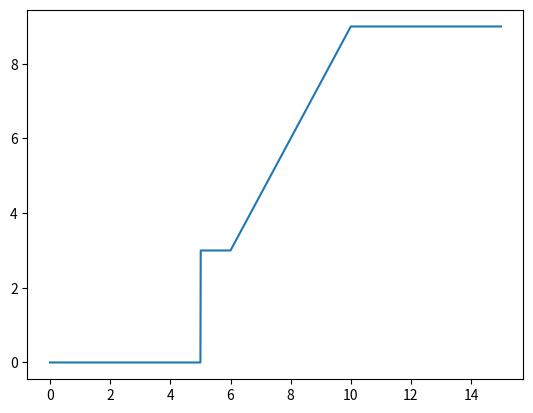

Write Python code to recreate this figure.
from dataclasses import dataclass
from bisect import bisect_left


@dataclass
class Timeseries:
    time: list
    values: list

    def __post_init__(self):
        self.original_time = self.time
        self.original_values = self.values

    def lookup(self, t):

        if t <= self.time[0]:  return self.values[0]
        if t >= self.time[-1]: return self.values[-1]

        i = bisect_left(self.time, t)
        k = (t - self.time[i - 1]) / (self.time[i] - self.time[i - 1])
        y = k * (self.values[i] - self.values[i - 1]) + self.values[i - 1]

        return y

    def plot(self):
        import matplotlib.pyplot as selfPlot
        selfPlot.plot(self.time, self.values)
        selfPlot.show()

    def resample(self, t_vector):
        self.time = t_vector
        self.values = [self.lookup(x) for x in t_vector]

        return self.values

    def reset(self):
        self.time = self.original_time
        self.values = self.original_values
        return


if __name__ == "__main__":
    xs = [0, 5, 5, 6, 10]
    ys = [0, 0, 3, 3, 9]
    BC = dict()
    BC['Inlet_PAds_PSIA'] = Timeseries(xs, ys)

    stepsize = .01
    timeend = 15
    i_xs = [i * stepsize for i in range(int(timeend / stepsize))]
    import time
    import matplotlib.pyplot as plt

    start_time = time.time()
    ys = [BC['Inlet_PAds_PSIA'].lookup(x) for x in i_xs]
    plt.plot(i_xs, ys)
    print("%s secs" % (time.time() - start_time))
    plt.show()

    print(BC['Inlet_PAds_PSIA'].time)
